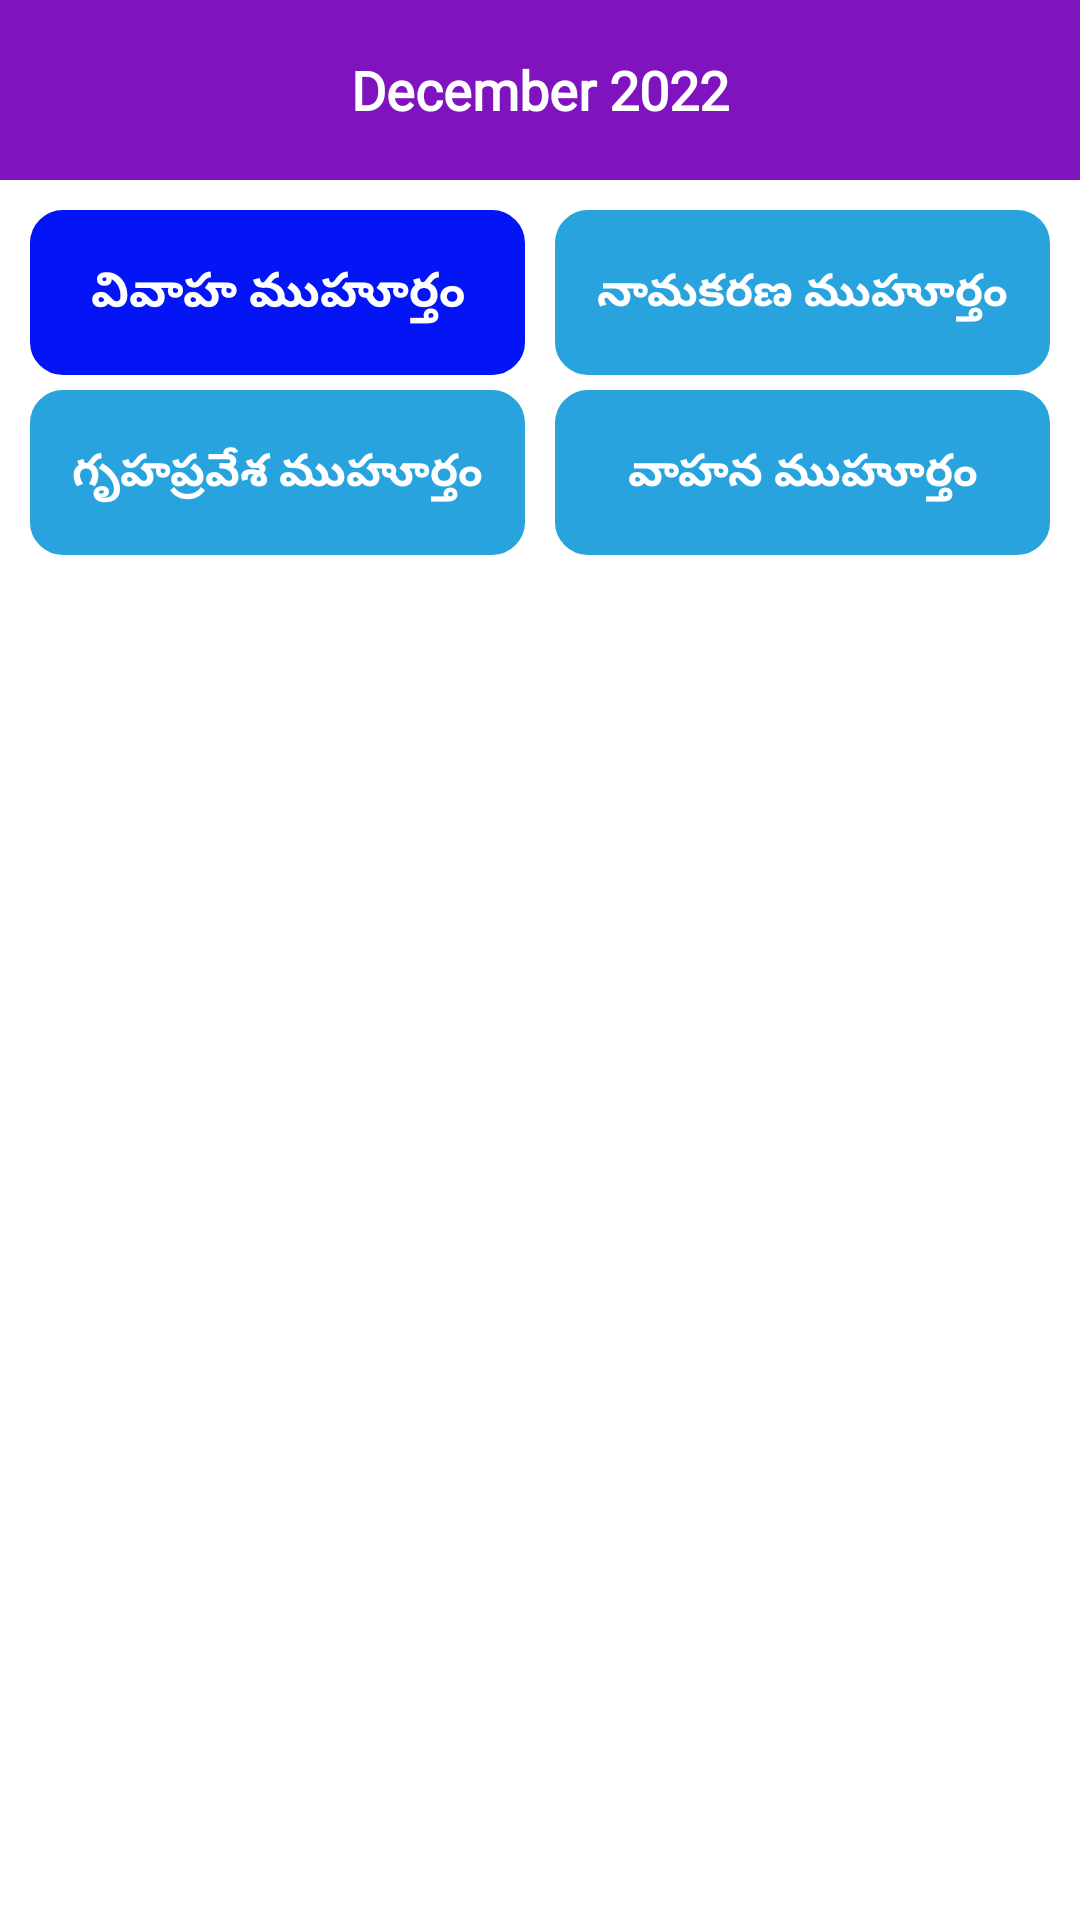

The Android layout XML behind this screen, and the referenced resources:
<!-- AndroidManifest.xml: application theme Theme.TeluguCalender -->
<!-- res/layout/fragment_muhurthalu.xml -->
<?xml version="1.0" encoding="utf-8"?>
<LinearLayout xmlns:android="http://schemas.android.com/apk/res/android"
    xmlns:tools="http://schemas.android.com/tools"
    android:layout_width="match_parent"
    android:layout_height="match_parent"
    xmlns:app="http://schemas.android.com/apk/res-auto"
    android:background="@color/white"
    android:orientation="vertical"
    tools:context=".Fragments.MuhurthaluFrag">

    <RelativeLayout
        android:layout_width="match_parent"
        android:layout_height="60dp"
        android:background="@color/bg"
        android:layout_marginBottom="0dp">

        <ImageView
            android:id="@+id/ArrowLeft"
            android:layout_width="50dp"
            android:layout_height="match_parent"
            android:layout_alignParentStart="true"
            android:src="@drawable/ic_baseline_arrow_left_24" />

        <TextView
            android:id="@+id/PresentMonthAndYear"
            android:layout_width="0dp"
            android:layout_height="match_parent"
            android:layout_toStartOf="@id/ArrowRight"
            android:layout_toEndOf="@id/ArrowLeft"
            android:gravity="center"
                            android:fontFamily="@font/sree"

            android:text="December 2022"
            android:textColor="@color/white"
            android:textSize="18sp"
            android:textStyle="bold" />

        <ImageView
            android:id="@+id/ArrowRight"
            android:layout_width="50dp"
            android:layout_height="match_parent"
            android:layout_alignParentEnd="true"
            android:src="@drawable/ic_baseline_arrow_right_24"/>
    </RelativeLayout>


    <LinearLayout
        android:layout_width="match_parent"
        android:layout_height="wrap_content"
        android:layout_marginTop="10dp"
        android:orientation="vertical">

        <LinearLayout
            android:layout_width="match_parent"
            android:layout_height="wrap_content"
            android:orientation="horizontal"
            android:weightSum="2">

            <TextView
                android:id="@+id/OptionOne"
                android:layout_width="0dp"
                android:layout_height="55dp"
                android:layout_weight="1"
                android:text="వివాహ ముహూర్తం"
                                android:fontFamily="@font/sree"

                android:textColor="@color/white"
                android:layout_gravity="center"
                android:gravity="center"
                android:textSize="16sp"
                android:layout_marginStart="10dp"
                android:textStyle="bold"
                android:background="@drawable/select_bg"/>


            <TextView
                android:id="@+id/OptionTwo"
                android:layout_width="0dp"
                                android:fontFamily="@font/sree"

                android:layout_height="55dp"
                android:layout_weight="1"
                android:text="నామకరణ ముహూర్తం"
                android:textColor="@color/white"
                android:layout_gravity="center"
                android:gravity="center"
                android:layout_marginHorizontal="10dp"
                android:textSize="15sp"
                android:textStyle="bold"
                android:background="@drawable/unselect_bg"/>
        </LinearLayout>

        <LinearLayout
            android:layout_width="match_parent"
            android:layout_height="wrap_content"
            android:orientation="horizontal"
            android:layout_marginTop="5dp"
            android:weightSum="2">

            <TextView
                android:id="@+id/OptionThree"
                android:layout_width="0dp"
                android:layout_height="55dp"
                android:layout_weight="1"
                android:text="గృహప్రవేశ ముహూర్తం"
                                android:fontFamily="@font/sree"

                android:textColor="@color/white"
                android:layout_gravity="center"
                android:gravity="center"
                android:textSize="15sp"
                android:background="@drawable/unselect_bg"
                android:layout_marginStart="10dp"
                android:textStyle="bold" />
            <TextView
                android:id="@+id/OptionFour"
                android:layout_width="0dp"
                android:layout_height="55dp"
                android:layout_weight="1"
                android:text="వాహన ముహూర్తం"
                android:textColor="@color/white"
                android:layout_gravity="center"
                android:gravity="center"
                                android:fontFamily="@font/sree"

                android:layout_marginHorizontal="10dp"
                android:textSize="15sp"
                android:textStyle="bold"
                android:background="@drawable/unselect_bg"/>
        </LinearLayout>





    </LinearLayout>


    <ScrollView
        android:layout_width="match_parent"
        android:layout_height="wrap_content">


        <LinearLayout
            android:layout_width="match_parent"
            android:layout_height="wrap_content"
            android:orientation="vertical"
            >






    <androidx.recyclerview.widget.RecyclerView
        android:id="@+id/MuhurthaluRecycler"
        android:layout_width="match_parent"
        android:layout_height="wrap_content"
        android:layout_marginTop="10dp"
        tools:listitem="@layout/muhurthalu_model"/>





        </LinearLayout>

    </ScrollView>

</LinearLayout>
<!-- res/layout/muhurthalu_model.xml (included above) -->
<?xml version="1.0" encoding="utf-8"?>
<LinearLayout xmlns:android="http://schemas.android.com/apk/res/android"
    android:layout_width="match_parent"
    android:layout_height="wrap_content"
    xmlns:app="http://schemas.android.com/apk/res-auto"
    android:background="@drawable/corner_stroke"
    android:layout_marginHorizontal="20dp"
    android:layout_marginTop="10dp"
    android:orientation="vertical">

    <androidx.cardview.widget.CardView
        android:layout_width="match_parent"
        android:layout_height="wrap_content"
        app:cardElevation="0dp"
        app:cardBackgroundColor="@color/Primaryblue">

        <TextView
            android:id="@+id/tvTitle"
            android:layout_width="wrap_content"
            android:layout_height="wrap_content"
            android:text="hasthi"
            android:layout_gravity="center"
                android:fontFamily="@font/sree"

            android:textColor="@color/white"
            android:textStyle="bold"
            android:layout_marginVertical="10dp"
            android:layout_marginHorizontal="20dp"/>
    </androidx.cardview.widget.CardView>
    <TextView
        android:id="@+id/tvDescription"
        android:layout_width="match_parent"
        android:layout_height="wrap_content"
        android:text="20-11-2022 05:27 AM"
        android:textColor="@color/black"
        android:fontFamily="@font/sree"
        android:textStyle="bold"
        android:layout_gravity="center"
        android:gravity="center"
        android:layout_marginVertical="10dp"
        android:layout_marginHorizontal="20dp"/>

</LinearLayout>
<!-- resources referenced by this layout -->
<resources>
  <color name="Primaryblue">#28A3DD</color>
  <color name="bg">#7F13BE</color>
  <color name="black">#FF000000</color>
  <color name="white">#FFFFFFFF</color>
  <!-- drawable corner_stroke (drawable) -->
  <?xml version="1.0" encoding="utf-8"?>
  <shape xmlns:android="http://schemas.android.com/apk/res/android">
  
  
      <stroke
          android:width="@dimen/_4sdp"
          android:color="@color/Primaryblue"/>
  
  </shape>
  <!-- drawable select_bg (drawable) -->
  <?xml version="1.0" encoding="utf-8"?>
  <shape xmlns:android="http://schemas.android.com/apk/res/android">
      <solid android:color="#0315f5" />
      <corners android:radius="10dp"/>
  
      <stroke android:width="2dp" android:color="#0315f5" />
  
  </shape>
  <!-- drawable unselect_bg (drawable) -->
  <?xml version="1.0" encoding="utf-8"?>
  <shape xmlns:android="http://schemas.android.com/apk/res/android">
      <solid android:color="@color/PrimaryRed" />
      <corners android:radius="10dp"/>
      <stroke android:width="2dp" android:color="@color/PrimaryRed" />
  
  </shape>
  <style name="Theme.TeluguCalender" parent="Theme.MaterialComponents.NoActionBar">
          
          <item name="colorPrimary">@color/white</item>
          <item name="colorPrimaryVariant">@color/PrimaryRed</item>
          <item name="colorOnPrimary">@color/white</item>
          
          <item name="colorSecondary">@color/white</item>
          <item name="colorSecondaryVariant">@color/white</item>
          <item name="colorOnSecondary">@color/black</item>
          
          <item name="android:statusBarColor" tools:targetApi="l">?attr/colorPrimaryVariant</item>
          
      </style>
  <color name="PrimaryRed">#28A3DD</color>
</resources>
